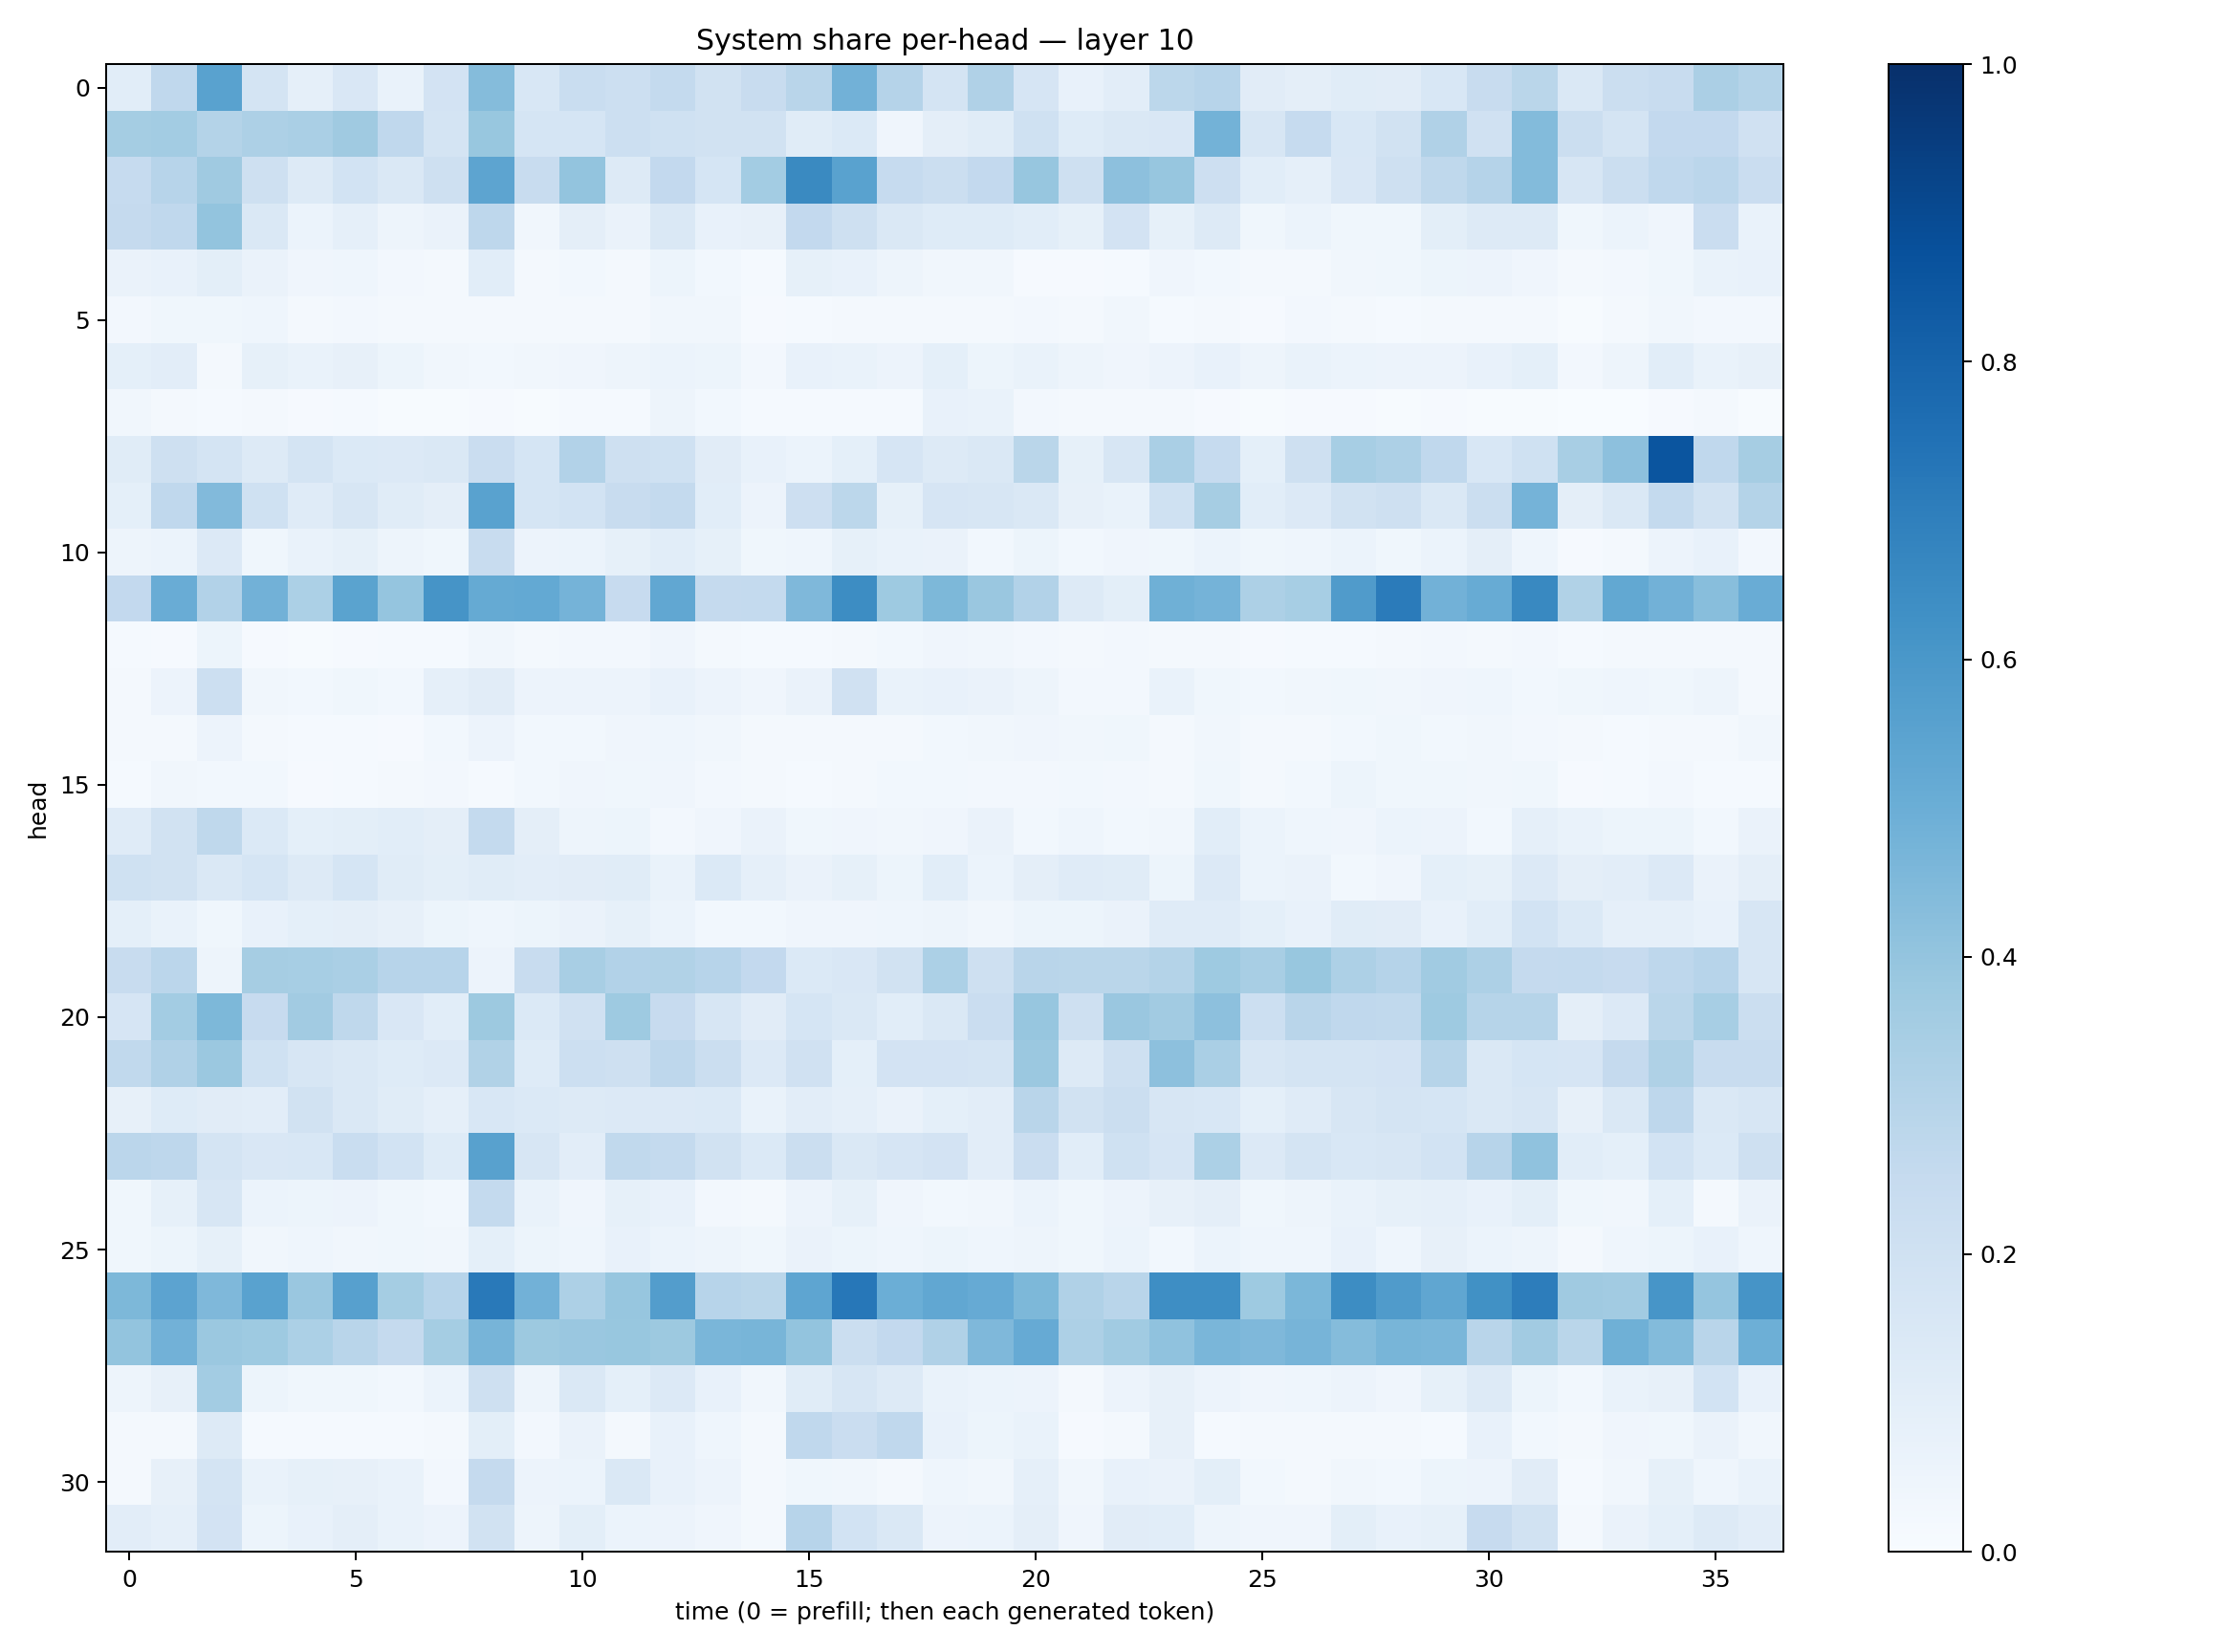

The file beside this chart, header and first rows:
0.106566586, 0.2689543, 0.5538244, 0.1752926, 0.08820088, 0.15075223, 0.06790165, 0.1818675, 0.43503007, 0.1556812, 0.23196338, 0.21681614, 0.2568361, 0.19438589, 0.23920931, 0.28962657, 0.48103514, 0.3039169, 0.17832756, 0.31836516, 0.16490749, 0.07331145, 0.10342067, 0.27929652
0.3554, 0.3572, 0.3086, 0.3244, 0.3379, 0.3685, 0.2658, 0.1778, 0.3884, 0.1707, 0.1709, 0.2187, 0.2, 0.1938, 0.1944, 0.116, 0.1397, 0.03956, 0.09664, 0.1135, 0.2017, 0.1222, 0.1446, 0.1493
0.2465, 0.2959, 0.3681, 0.2056, 0.1278, 0.1866, 0.1479, 0.2102, 0.5409, 0.2407, 0.3997, 0.1268, 0.2589, 0.1707, 0.3582, 0.6554, 0.5527, 0.2474, 0.2224, 0.2615, 0.3926, 0.2079, 0.4178, 0.391
0.252, 0.2676, 0.3991, 0.1484, 0.06053, 0.08905, 0.05035, 0.06485, 0.275, 0.03249, 0.09585, 0.06628, 0.1421, 0.072, 0.0793, 0.2614, 0.208, 0.1455, 0.1237, 0.125, 0.1067, 0.08383, 0.1813, 0.08326
0.06423, 0.07269, 0.1005, 0.06616, 0.0417, 0.0446, 0.02662, 0.02261, 0.1082, 0.02138, 0.03108, 0.01629, 0.05241, 0.0298, 0.01305, 0.08591, 0.07175, 0.05023, 0.0322, 0.03128, 0.00928, 0.009289, 0.01481, 0.04276
0.0263, 0.0376, 0.03847, 0.04298, 0.02328, 0.02634, 0.02028, 0.01842, 0.01964, 0.02142, 0.01916, 0.02091, 0.03292, 0.03477, 0.01122, 0.01499, 0.02279, 0.01802, 0.02084, 0.01693, 0.02627, 0.02343, 0.03289, 0.01342
0.0935, 0.1022, 0.02052, 0.08247, 0.06986, 0.07835, 0.05424, 0.03315, 0.02829, 0.03243, 0.04034, 0.04947, 0.0616, 0.05266, 0.02387, 0.0709, 0.06648, 0.05577, 0.09289, 0.05398, 0.07016, 0.0495, 0.04065, 0.05678
0.03398, 0.01866, 0.01357, 0.0169, 0.01171, 0.01262, 0.005577, 0.006102, 0.01153, 0.007478, 0.01339, 0.01218, 0.05031, 0.02875, 0.01174, 0.01292, 0.01467, 0.01278, 0.07099, 0.06685, 0.02636, 0.01692, 0.02153, 0.01614
0.1146, 0.2092, 0.172, 0.1301, 0.1738, 0.1372, 0.1329, 0.1482, 0.2301, 0.1714, 0.3103, 0.2053, 0.1996, 0.1106, 0.07655, 0.06106, 0.09095, 0.1648, 0.126, 0.1466, 0.2858, 0.08273, 0.1627, 0.3381
0.09101, 0.2689, 0.445, 0.2026, 0.1187, 0.1602, 0.1161, 0.09604, 0.5533, 0.1713, 0.1875, 0.2382, 0.2553, 0.1086, 0.05858, 0.2146, 0.28, 0.08377, 0.1659, 0.1636, 0.1479, 0.07866, 0.06935, 0.2012
0.04782, 0.06165, 0.1359, 0.03654, 0.06746, 0.08573, 0.04775, 0.03674, 0.2386, 0.05733, 0.05996, 0.08593, 0.1058, 0.08265, 0.03694, 0.04666, 0.08435, 0.06697, 0.06527, 0.031, 0.05342, 0.03115, 0.0398, 0.03529
0.2591, 0.5062, 0.3107, 0.4819, 0.3287, 0.5493, 0.3976, 0.6104, 0.5194, 0.523, 0.4752, 0.2438, 0.5295, 0.2533, 0.2574, 0.4514, 0.6419, 0.3742, 0.4538, 0.3854, 0.309, 0.1269, 0.09884, 0.4899
0.01358, 0.01077, 0.05155, 0.008734, 0.007788, 0.009993, 0.01343, 0.01524, 0.03424, 0.01934, 0.02522, 0.02675, 0.03945, 0.02333, 0.01328, 0.01463, 0.02263, 0.02783, 0.03912, 0.03255, 0.02627, 0.02072, 0.02358, 0.02097
0.02296, 0.05824, 0.2167, 0.03313, 0.02888, 0.03655, 0.02911, 0.08947, 0.1099, 0.05744, 0.05847, 0.05682, 0.07603, 0.05673, 0.03931, 0.06254, 0.196, 0.06895, 0.07172, 0.06492, 0.05074, 0.02667, 0.02729, 0.06695
0.01613, 0.02343, 0.0581, 0.01904, 0.01201, 0.01342, 0.009694, 0.02907, 0.05502, 0.02994, 0.02762, 0.04266, 0.0443, 0.03404, 0.02001, 0.02153, 0.02327, 0.02073, 0.03051, 0.03358, 0.04221, 0.03363, 0.03795, 0.02025
0.01475, 0.03509, 0.02874, 0.02781, 0.01146, 0.01364, 0.01859, 0.02534, 0.01343, 0.03004, 0.0403, 0.03607, 0.04211, 0.02716, 0.01722, 0.01357, 0.02258, 0.02841, 0.03001, 0.02683, 0.02707, 0.02934, 0.02351, 0.0214
0.12, 0.1895, 0.2728, 0.1398, 0.08998, 0.09786, 0.109, 0.09628, 0.2557, 0.09486, 0.04929, 0.05225, 0.02719, 0.03949, 0.06383, 0.03893, 0.04035, 0.03346, 0.04219, 0.06553, 0.02951, 0.04313, 0.02739, 0.03305
0.1995, 0.1925, 0.1466, 0.1689, 0.126, 0.1706, 0.114, 0.09951, 0.1141, 0.1038, 0.1131, 0.1166, 0.06924, 0.1368, 0.08752, 0.06603, 0.08442, 0.05285, 0.1092, 0.06115, 0.09421, 0.1201, 0.1142, 0.05387
0.09065, 0.06928, 0.03705, 0.07736, 0.09209, 0.09562, 0.08072, 0.05113, 0.04589, 0.05434, 0.06317, 0.0841, 0.06046, 0.0286, 0.0289, 0.03961, 0.03926, 0.04444, 0.04865, 0.03209, 0.05278, 0.05409, 0.06391, 0.1175
0.242, 0.2829, 0.04992, 0.3505, 0.3454, 0.3368, 0.2947, 0.2945, 0.05631, 0.2401, 0.3402, 0.311, 0.3144, 0.2942, 0.2588, 0.1387, 0.1486, 0.1923, 0.3307, 0.2081, 0.2914, 0.2854, 0.2863, 0.3083
0.1671, 0.3575, 0.455, 0.2435, 0.3608, 0.2705, 0.1497, 0.1079, 0.3759, 0.1388, 0.1978, 0.375, 0.2424, 0.1609, 0.1129, 0.1686, 0.1452, 0.1056, 0.1417, 0.2274, 0.3935, 0.2039, 0.3861, 0.363
0.2651, 0.3192, 0.3799, 0.1998, 0.1627, 0.1461, 0.123, 0.1356, 0.3129, 0.1235, 0.216, 0.2033, 0.2736, 0.2239, 0.1361, 0.1964, 0.09025, 0.1801, 0.1816, 0.1747, 0.3807, 0.1264, 0.2052, 0.4175
0.07963, 0.1236, 0.1111, 0.1048, 0.1885, 0.1476, 0.1153, 0.08749, 0.1527, 0.1369, 0.1327, 0.135, 0.134, 0.1388, 0.06978, 0.105, 0.08842, 0.06596, 0.09348, 0.1038, 0.2898, 0.1935, 0.2214, 0.1632
0.2822, 0.2772, 0.175, 0.1485, 0.1556, 0.232, 0.1857, 0.1249, 0.5557, 0.158, 0.1038, 0.2648, 0.2556, 0.1893, 0.1377, 0.2257, 0.148, 0.1647, 0.1812, 0.1049, 0.2267, 0.106, 0.1997, 0.1658
0.03647, 0.08488, 0.1589, 0.06249, 0.05094, 0.05557, 0.0382, 0.03113, 0.2577, 0.06725, 0.04257, 0.0852, 0.07156, 0.02607, 0.019, 0.05824, 0.08481, 0.0395, 0.02766, 0.03367, 0.05935, 0.03788, 0.05659, 0.07814
0.0373, 0.05276, 0.0826, 0.0331, 0.0439, 0.03386, 0.03612, 0.0323, 0.09103, 0.05251, 0.04471, 0.07067, 0.06034, 0.04935, 0.03702, 0.06311, 0.05244, 0.04457, 0.05462, 0.04652, 0.04827, 0.03679, 0.06006, 0.0283
0.4567, 0.5444, 0.4503, 0.5532, 0.3858, 0.5616, 0.3551, 0.2959, 0.7151, 0.4812, 0.3268, 0.3925, 0.5724, 0.295, 0.2878, 0.5352, 0.7252, 0.4998, 0.5286, 0.5136, 0.4539, 0.3174, 0.2924, 0.6387
0.3993, 0.4826, 0.3811, 0.372, 0.3315, 0.2917, 0.2526, 0.3529, 0.47, 0.3753, 0.3861, 0.3869, 0.3754, 0.4616, 0.4676, 0.401, 0.2226, 0.2581, 0.3201, 0.4497, 0.5149, 0.3278, 0.3665, 0.4072
0.04708, 0.07941, 0.3568, 0.05256, 0.03738, 0.03636, 0.02789, 0.05877, 0.2034, 0.0484, 0.1447, 0.09093, 0.1331, 0.07048, 0.03452, 0.1137, 0.1631, 0.1251, 0.06894, 0.05989, 0.05553, 0.02082, 0.05858, 0.08
0.01779, 0.01991, 0.1308, 0.01402, 0.01198, 0.01288, 0.0139, 0.02187, 0.09801, 0.02712, 0.06571, 0.01874, 0.07382, 0.04573, 0.02111, 0.2668, 0.2296, 0.2684, 0.07058, 0.05391, 0.06973, 0.01003, 0.0167, 0.07917
0.02083, 0.07847, 0.1757, 0.06775, 0.08456, 0.0797, 0.06941, 0.02613, 0.253, 0.05736, 0.06242, 0.1407, 0.07681, 0.05702, 0.01814, 0.03593, 0.03153, 0.01957, 0.04365, 0.03257, 0.08979, 0.03169, 0.07475, 0.06336
0.1024, 0.08611, 0.1811, 0.05401, 0.07041, 0.09446, 0.06693, 0.05768, 0.1919, 0.04912, 0.1015, 0.06191, 0.05503, 0.03986, 0.02168, 0.2959, 0.1854, 0.1473, 0.05484, 0.0593, 0.09521, 0.03985, 0.1125, 0.1083
